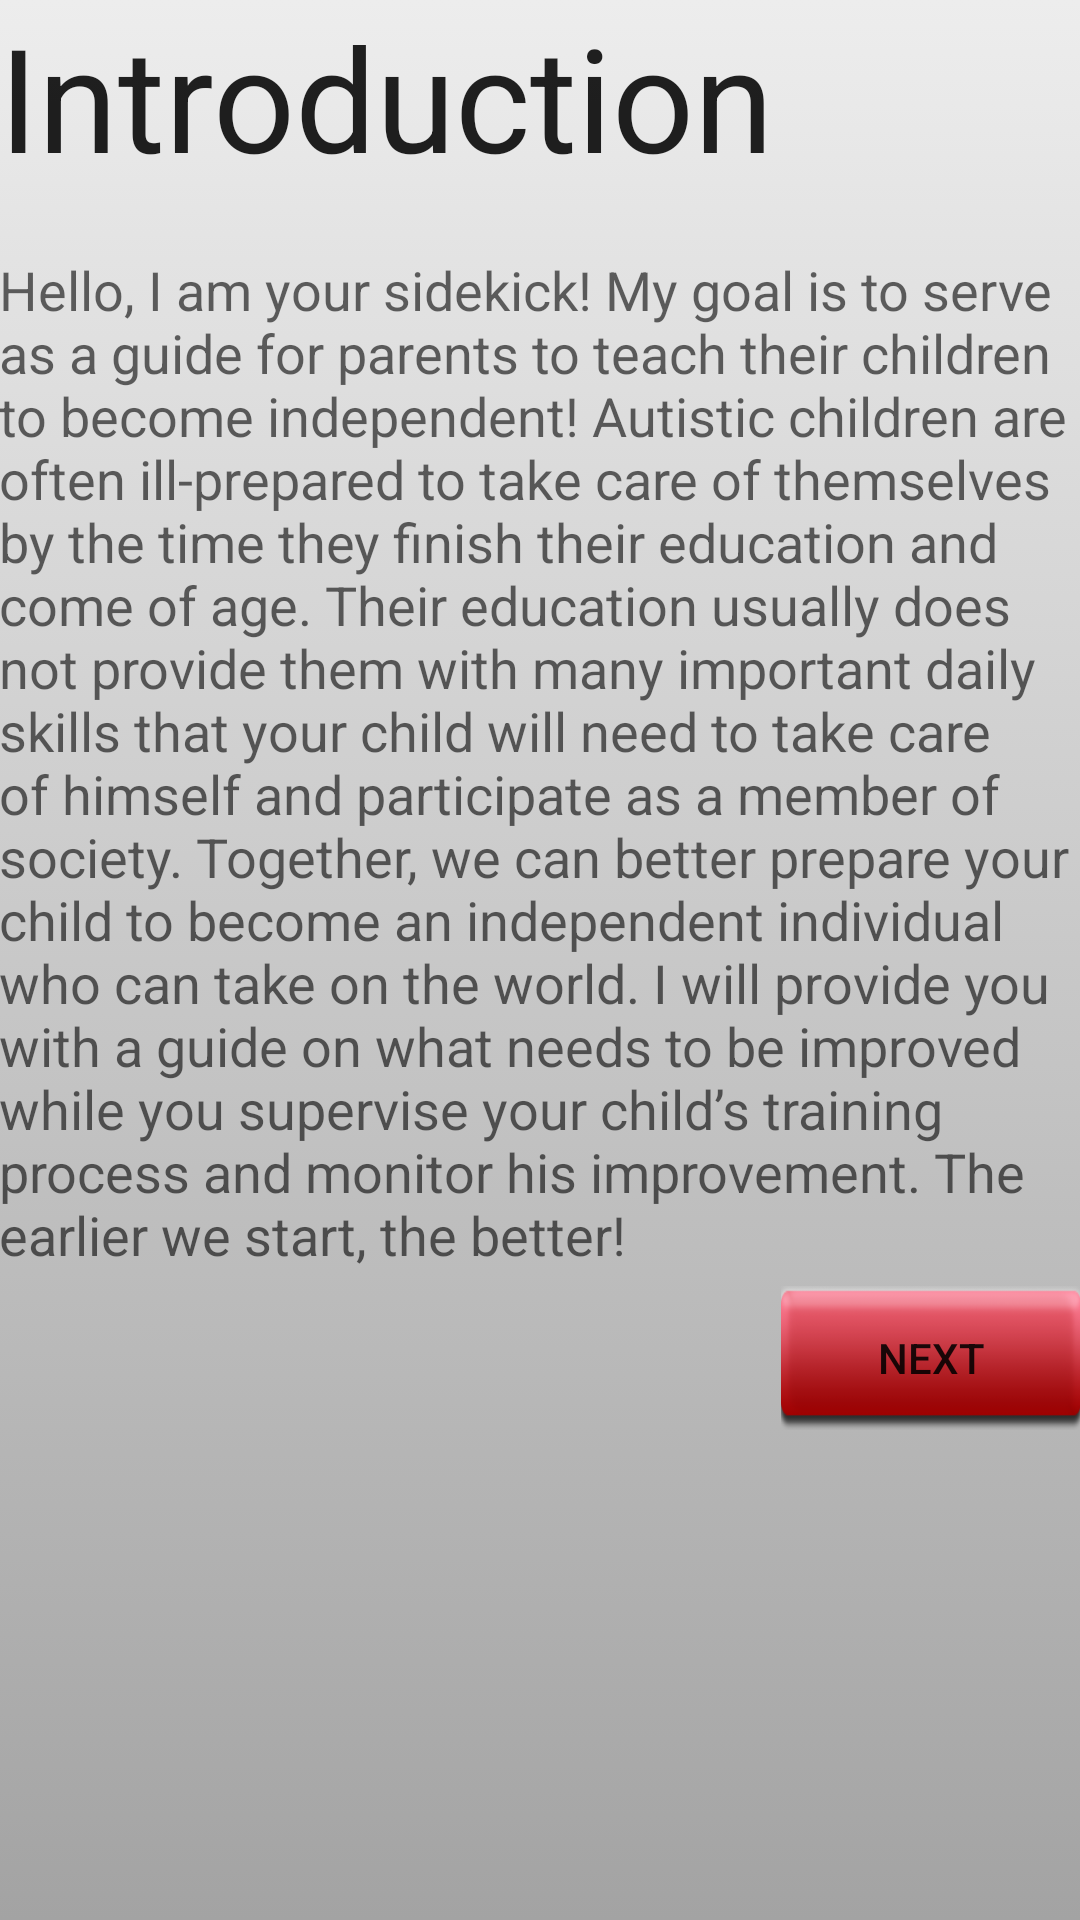

Here is an Android app screen rendered from its layout file. Give the layout XML and the strings, colors and styles it references.
<!-- AndroidManifest.xml: application theme Theme.Jmaketheme -->
<!-- res/layout/fragment_intro_screen.xml -->
<RelativeLayout xmlns:android="http://schemas.android.com/apk/res/android"
    xmlns:tools="http://schemas.android.com/tools"
    android:id="@+id/fragment_intro_screen"
    android:layout_width="match_parent"
    android:layout_height="match_parent"
    android:paddingBottom="@dimen/activity_vertical_margin"
    android:paddingLeft="@dimen/activity_horizontal_margin"
    android:paddingRight="@dimen/activity_horizontal_margin"
    android:paddingTop="@dimen/activity_vertical_margin"
    android:background="@drawable/gradient_bg"
    tools:context="jwake.myapplication.IntroScreen$PlaceholderFragment">

    <TextView
        android:id="@+id/textView2"
        android:layout_width="wrap_content"
        android:layout_height="wrap_content"
        android:layout_alignParentLeft="true"
        android:layout_alignParentStart="true"
        android:layout_alignParentTop="true"
        android:text="Introduction"
        android:textAppearance="?android:attr/textAppearanceLarge"
        android:layout_marginBottom="20dp"
        android:textSize="48dp" />

    <ScrollView
        android:id="@+id/ScrollView"
        android:layout_below="@+id/textView2"
        android:layout_width="wrap_content"
        android:layout_height="wrap_content">

        <TextView
            android:id="@+id/textView3"
            android:layout_width="wrap_content"
            android:layout_height="wrap_content"
            android:layout_alignParentLeft="true"
            android:layout_alignParentStart="true"
            android:layout_below="@+id/textView2"
            android:text="@string/introparagraph"
            android:textAppearance="?android:attr/textAppearanceMedium" />
    </ScrollView>

    <Button
        android:id="@+id/nextButton"
        android:layout_below="@+id/ScrollView"
        android:layout_width="100dp"
        android:layout_height="wrap_content"
        android:layout_marginTop="5dp"
        android:layout_alignParentRight="true"
        android:onClick="onNextClick"
        android:background="@drawable/custom_button"
        android:text="Next" />
</RelativeLayout>
<!-- resources referenced by this layout -->
<resources>
  <!-- drawable custom_button (drawable) -->
  <?xml version="1.0" encoding="utf-8"?>
  <selector xmlns:android="http://schemas.android.com/apk/res/android">
      <item android:state_pressed="true"
          android:drawable="@drawable/buttonpushed" />
      <item  android:state_focused="false"
          android:drawable="@drawable/button1" />
  </selector>
  <!-- drawable gradient_bg (drawable) -->
  <?xml version="1.0" encoding="utf-8"?>
  <selector xmlns:android="http://schemas.android.com/apk/res/android">
  <item>
      <shape>
          <gradient
              android:angle="270"
              android:startColor="#EDEDED"
              android:endColor="#a3a3a3"/>
      </shape>
  </item>
  </selector>
  <string name="introparagraph">
          Hello, I am your sidekick! My goal is to serve as a guide for parents to teach their
          children to become independent! Autistic children are often ill-prepared to take care of
          themselves by the time they finish their education and come of age. Their education usually
          does not provide them with many important daily skills that your child will need to take
          care of himself and participate as a member of society. Together, we can better prepare your
          child to become an independent individual who can take on the world. I will provide you with
          a guide on what needs to be improved while you supervise your child’s training process and
          monitor his improvement. The earlier we start, the better!
      </string>
  <style name="PopupMenu.Jmaketheme" parent="@style/Widget.AppCompat.PopupMenu">
          <item name="android:popupBackground">@drawable/menu_dropdown_panel_jmaketheme</item>
      </style>
  <style name="DropDownListView.Jmaketheme" parent="@style/Widget.AppCompat.ListView.DropDown">
          <item name="android:listSelector">@drawable/selectable_background_jmaketheme</item>
      </style>
  <style name="ActionBarTabStyle.Jmaketheme" parent="@style/Widget.AppCompat.ActionBar.TabView">
          <item name="android:background">@drawable/tab_indicator_ab_jmaketheme</item>
      </style>
  <style name="DropDownNav.Jmaketheme" parent="@style/Widget.AppCompat.Spinner.DropDown.ActionBar">
          <item name="android:background">@drawable/spinner_background_ab_jmaketheme</item>
          <item name="android:popupBackground">@drawable/menu_dropdown_panel_jmaketheme</item>
          <item name="android:dropDownSelector">@drawable/selectable_background_jmaketheme</item>
      </style>
  <style name="ActionBar.Solid.Jmaketheme" parent="@style/Widget.AppCompat.Light.ActionBar.Solid.Inverse">
          <item name="background">@drawable/ab_background_textured_jmaketheme</item>
          <item name="backgroundStacked">@drawable/ab_stacked_solid_jmaketheme</item>
          <item name="backgroundSplit">@drawable/ab_bottom_solid_jmaketheme</item>
          <item name="progressBarStyle">@style/ProgressBar.Jmaketheme</item>
      </style>
  <style name="ActionButton.CloseMode.Jmaketheme" parent="@style/Widget.AppCompat.ActionButton.CloseMode">
          <item name="android:background">@drawable/btn_cab_done_jmaketheme</item>
      </style>
  <style name="Theme.Jmaketheme.Widget" parent="@style/Theme.AppCompat">
          <item name="popupMenuStyle">@style/PopupMenu.Jmaketheme</item>
          <item name="dropDownListViewStyle">@style/DropDownListView.Jmaketheme</item>
      </style>
  <!-- drawable ab_background_textured_jmaketheme (drawable) -->
  <?xml version="1.0" encoding="utf-8"?>
  <bitmap xmlns:android="http://schemas.android.com/apk/res/android"
      android:src="@drawable/ab_texture_tile_jmaketheme"
      android:tileMode="repeat" />
  <style name="ProgressBar.Jmaketheme" parent="@style/Widget.AppCompat.ProgressBar.Horizontal">
          <item name="android:progressDrawable">@drawable/progress_horizontal_jmaketheme</item>
      </style>
</resources>
